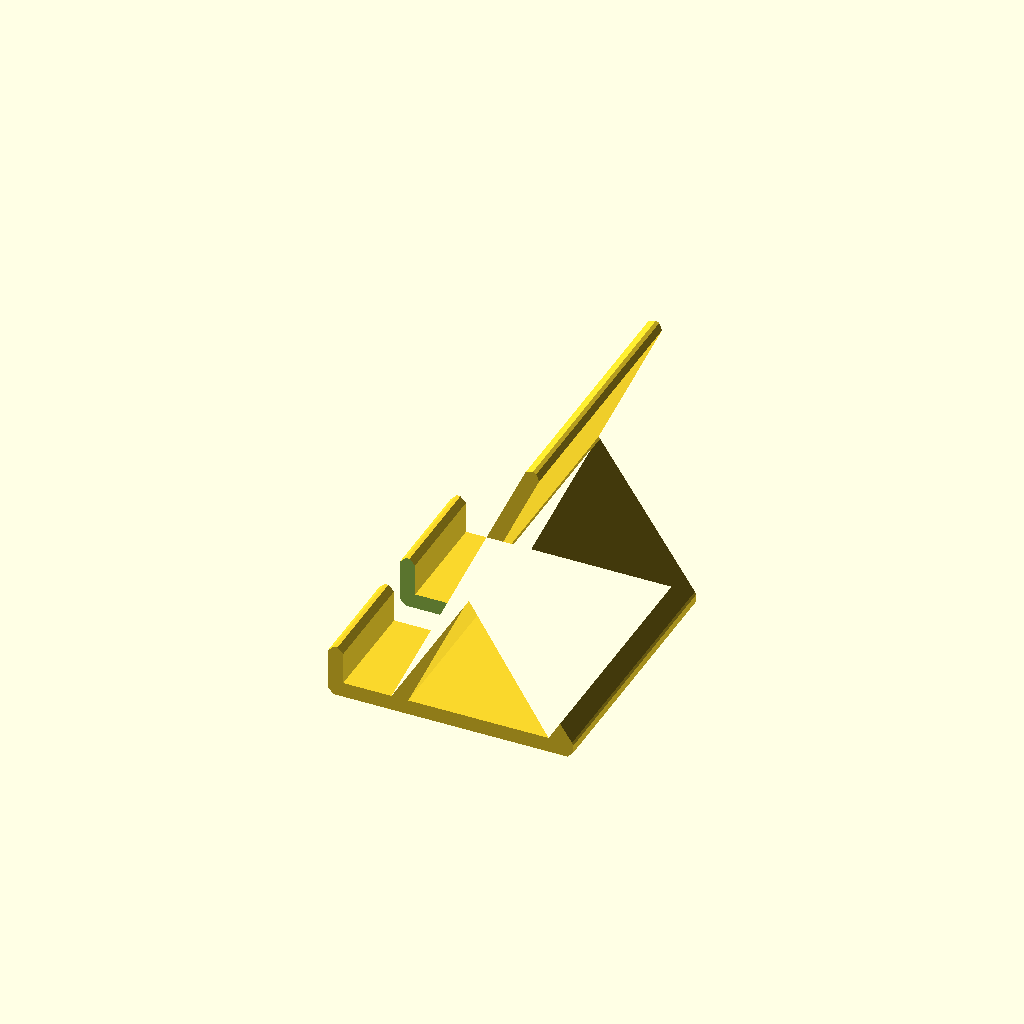
Cell 1 — every parameter at its default value.
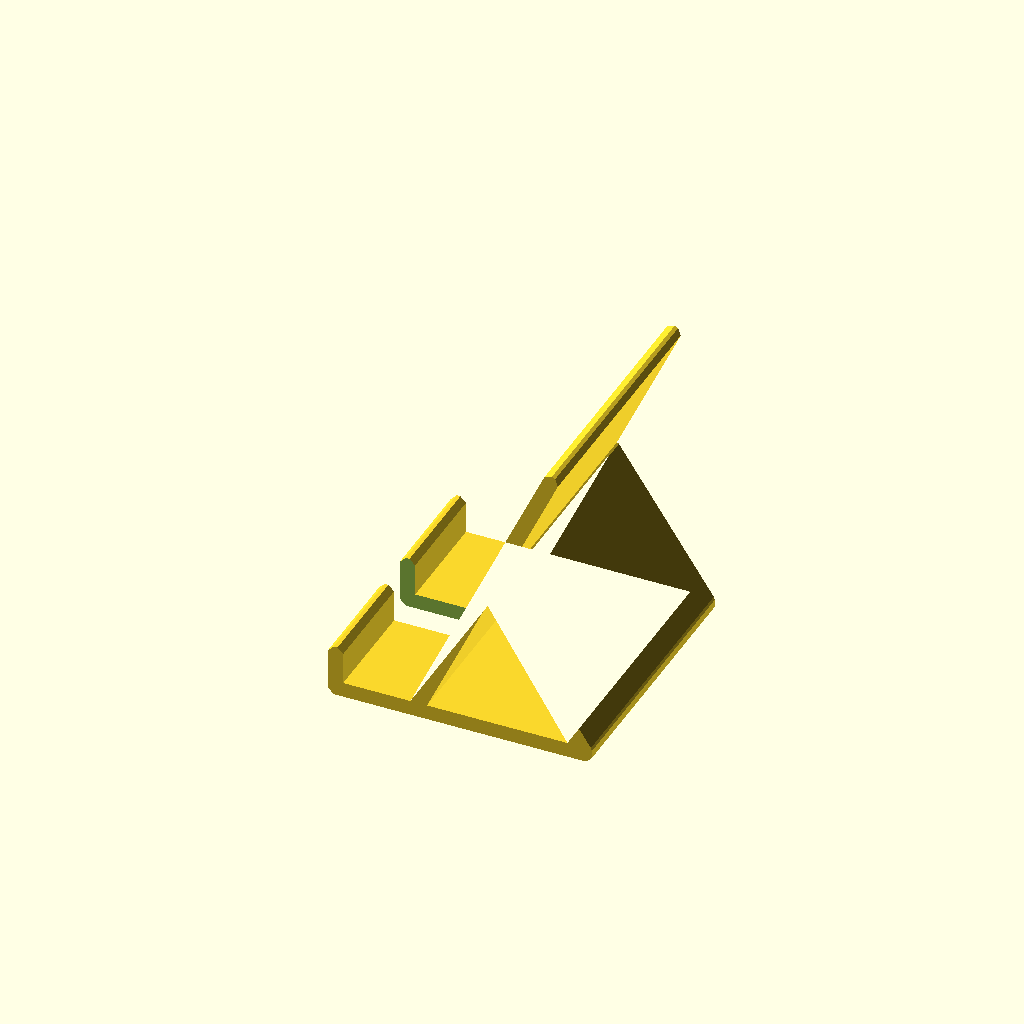
Cell 2: the same model with grosor_cel = 16.
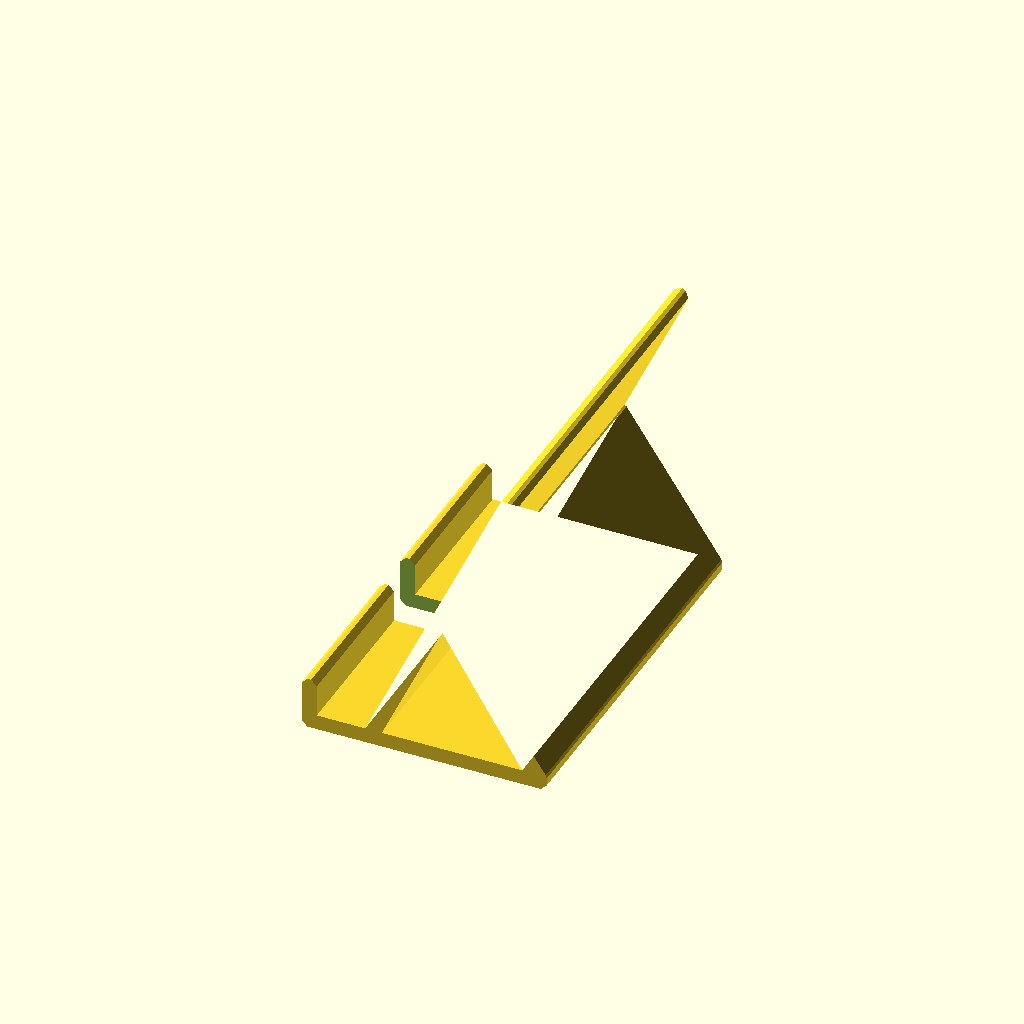
Cell 3 — ancho set to 100, the other parameters unchanged.
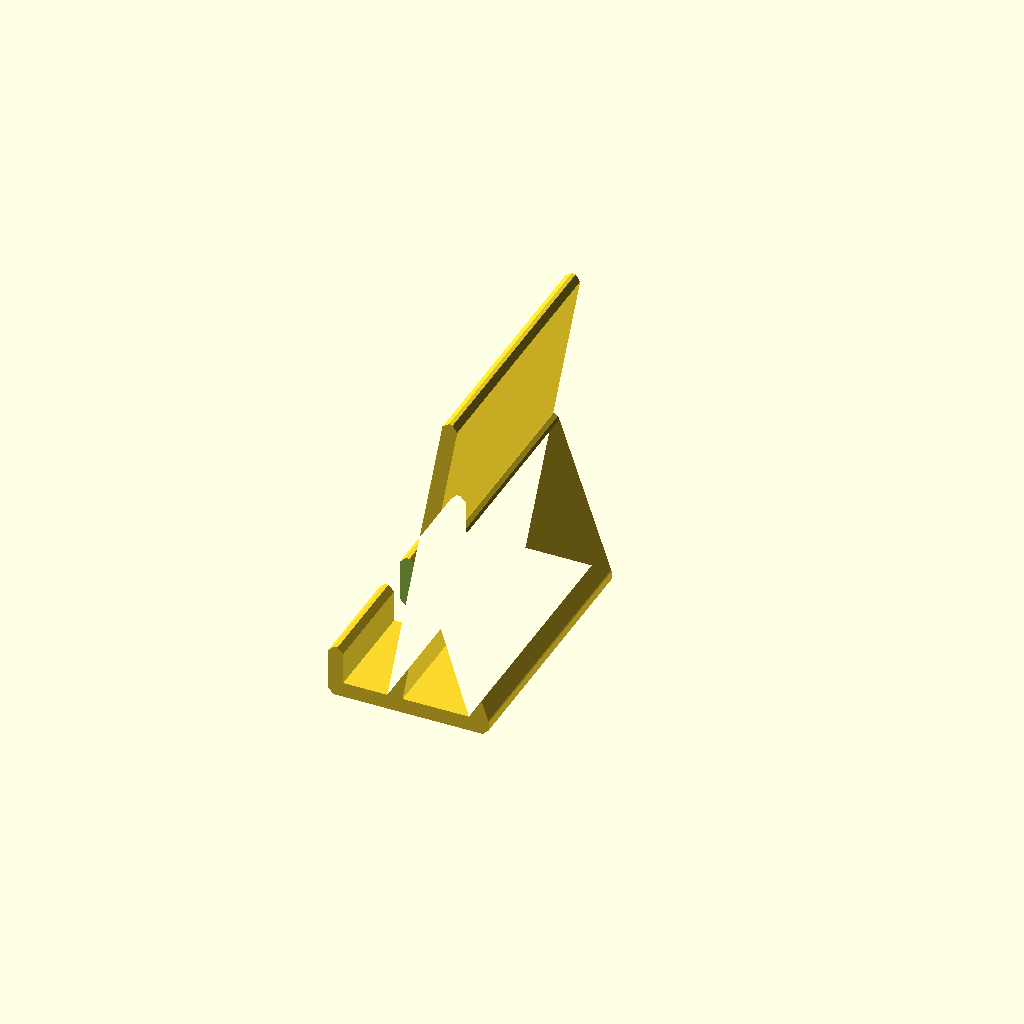
Cell 4 — angulo set to 80, the other parameters unchanged.
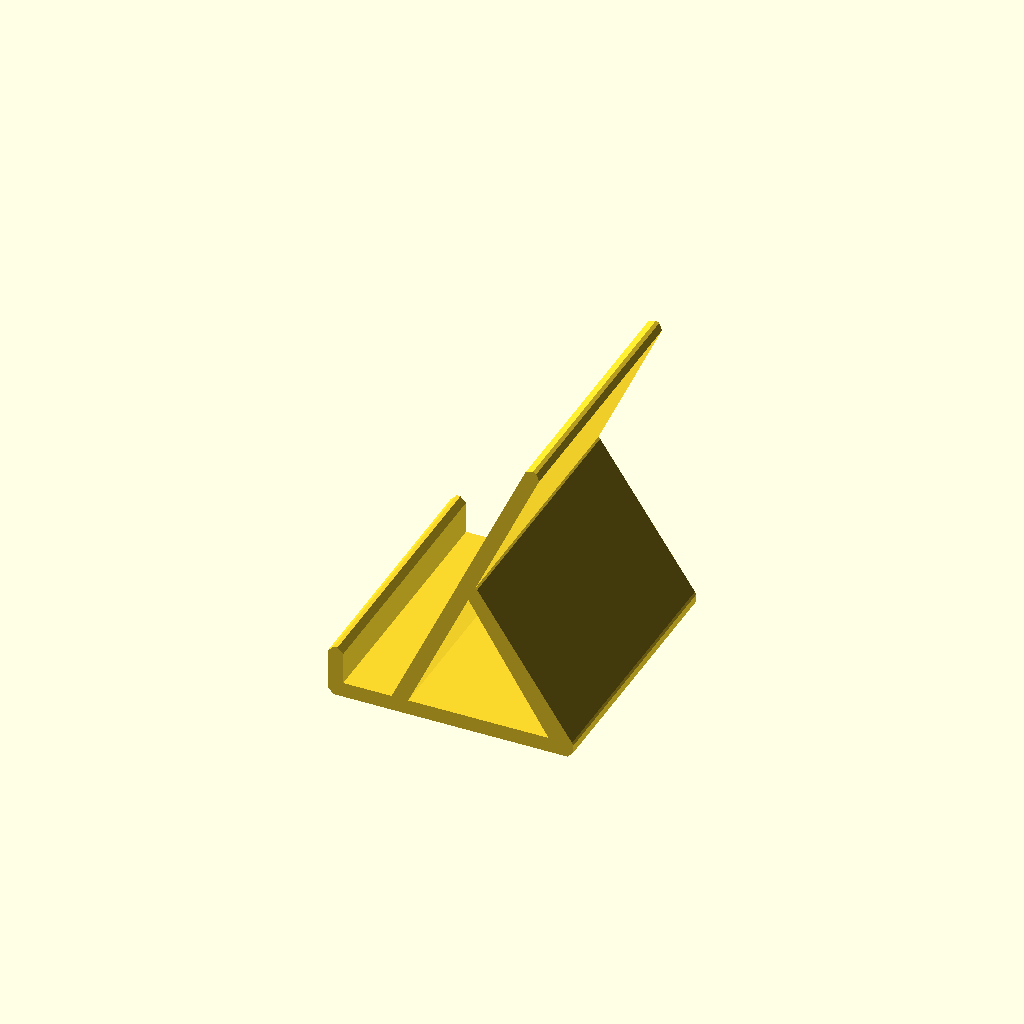
Cell 5: the same model with ranura_cable = false.
One fixed orthographic camera (rotation 55°, 0°, 25°; colour scheme Cornfield) for every cell.
OpenSCAD source file e3-openscad/soporte.scad:
// Soporte para celular · Laboratorio Ayemi
// Medidas en mm. El Customizer vuelve
// controles los comentarios con [rango].
grosor_cel = 11;  // [6:0.5:16]
ancho = 70;       // [50:5:100]
angulo = 65;      // [50:5:80]
ranura_cable = true;

/* [Hidden] */
pared = 4;
alto = 90;        // largo del respaldo
labio = 14;       // tope del frente
x0 = pared + grosor_cel;
fondo = x0 + alto * cos(angulo) + 12;
ax = x0 + pared + alto * cos(angulo) / 2;
az = alto * sin(angulo) / 2;

module perfil() {
  intersection() {      // nada bajo el piso
    square([fondo, alto]);
    offset(r = 1.5) offset(delta = -1.5) {
      square([fondo, pared]);     // base
      square([pared, labio]);     // labio
      translate([x0, 0])          // respaldo
        rotate(angulo - 90)
          square([pared, alto]);
      hull() {                    // apoyo
        translate([ax, az]) circle(d = pared);
        translate([fondo - pared, 0])
          square(pared);
      }
    }
  }
}

difference() {
  rotate([90, 0, 0])
    linear_extrude(ancho, center = true)
      perfil();
  if (ranura_cable)              // cable
    translate([-1, -6, -1])
      cube([x0, 12, labio + 2]);
}
Customizer parameters (derived from the source; name, type, default, range or options):
grosor_cel: number, default 11, range 6 to 16, step 0.5
ancho: number, default 70, range 50 to 100, step 5
angulo: number, default 65, range 50 to 80, step 5
ranura_cable: bool, default true
